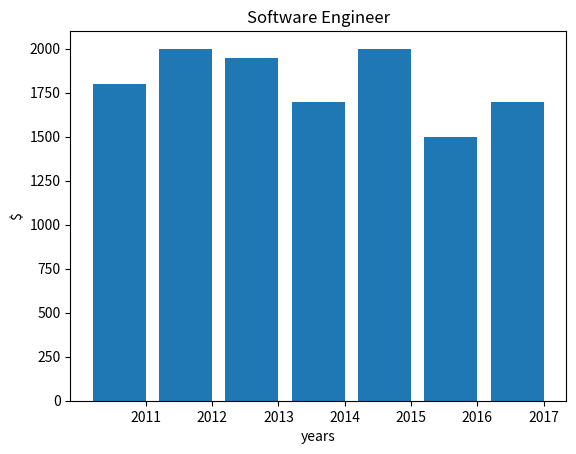

Write the Python code that produced this figure.
from matplotlib import pyplot as plt
years = ['2011', '2012', '2013', '2014', '2015', '2016', '2017'] #годы
salary = [1800, 2000, 1950, 1700, 2000, 1500, 1700] #зарплата в долларах
xs = [i + 0.1 for i, _ in enumerate(years)]
plt.bar(xs, salary) #создать толбчатую диаграмму
plt.title("Software Engineer") #добавить название диаграммы
plt.ylabel("$") #добавить подпись к оси y
plt.xlabel("years") #добавить подпись к оси x
plt.xticks([i + 0.5 for i, _ in enumerate(years)], years) #добавить метки на оси х
plt.show() #показать диаграмму
